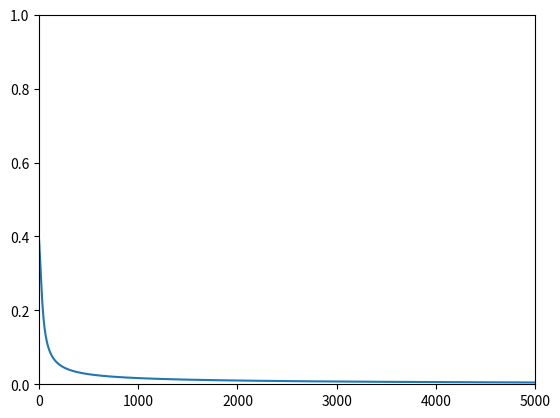

Reproduce this figure in Python.
# -*- coding: utf-8 -*-
"""
Created on Fri Apr  3 10:07:26 2020

@author: filip
"""
import numpy as np
import math
import matplotlib.pyplot as plt

def main():
    net_input = [0.05, 0.1]
   
    n_node_arr = [2,2,2] # Array determining size of NN. len of array correspond to nr of layers and numbers correspond to nodes in each layer
    learning_rate = 0.1
    n_laps = 5000
    nn = NeuralNetwork(n_node_arr, learning_rate)
    
    rmsError = nnBootCamp(nn, n_laps, net_input)
    
    print('Plotting average error:')
    plt.plot(rmsError)
    plt.axis([0, n_laps, 0, 1])
    
    #nnWorkCamp(nn, net_input)
    
    
#def nnWorkCamp(nn, net_input):
#    for i in range(10):
#        net_output = nn.feedforward(net_input)
#        
#       classified_letter = alphabet[np.argmax(net_output[-1])]
#       # print(net_output[-1])
#       print('Classified nr: ' + str(classified_letter) + '| Correct nr: ' + str(alphabet[i]))
    

def nnBootCamp(nn, n_laps, net_input):
    aveError = []
    targets = [0.01,0.99]
    for i in range(n_laps):
        #targets = [0.0] * len(alphabet)
        #letter = alphabet[random.randint(0, len(alphabet) - 1)]
        #targets[alphabet.index(letter)] = 1.0
        
        aveError.append(getAverageError(nn, net_input, targets))
        
        nn.backpropagation(net_input, targets)
    return aveError


def getAverageError(nn, net_input, targets):
    error = 0
    net_output = nn.feedforward(net_input)
    for i in range(len(net_output[-1])):
        error += (net_output[-1][i] - targets[i]) ** 2
    return math.sqrt(error) / len(net_output[-1])
    

def getInData(alphabet):
    net_input = {}
    
    for letter in alphabet:
        temp = []
        file = open('TrainingDataA-Z/' + letter + '.csv', "r")
        file_data = file.readlines()
        for line in file_data:
            bin_arr = line.split(",")
            for elem in bin_arr:
                temp.append(int(elem.strip('\n')))
        net_input[letter] = temp
    
    return net_input # Dictionary with letter as key and flattened matrix as value.
    

class NeuralNetwork:
    def __init__(self, n_node_arr, learning_rate):
        self.n_layers = len(n_node_arr) # n_nodes[0] = input, [-1] = output. All other hidden.
        self.lr = learning_rate
        self.weight_matrix_array = []
        self.bias_array_array = []
        self.map_sigmoid = np.vectorize(self.sigmoid)
        self.map_dsigmoid = np.vectorize(self.dsigmoid)
        
        # Generate weight matrixes:
        for i in range(0,self.n_layers - 1):
            self.weight_matrix_array.append(np.random.rand(n_node_arr[i + 1], n_node_arr[i]))
            self.bias_array_array.append(np.random.rand(n_node_arr[i + 1]))
        
        
        ################## Changing to Matt Mazur's values: ###################
        w1 = [[0.15,0.25],[0.2,0.3]]
        w2 = [[0.4,0.5],[0.45,0.55]]
        
        b1 = np.array([0.35,0.35])
        b2 = np.array([0.60,0.60])
        
        for i in range(len(self.weight_matrix_array[0])):
            for j in range(len(self.weight_matrix_array[0][i])):
                self.weight_matrix_array[0][i][j] = w1[i][j]
                self.weight_matrix_array[1][i,j] = w2[i][j]
        for i in range(len(self.bias_array_array[0])):
            self.bias_array_array[0] = b1[i]
            self.bias_array_array[1] = b2[i]
        #######################################################################
        
        
    def feedforward(self, input_arr):
        inputs = np.array(input_arr)
        node_values = []
        node_values.append(inputs)
        #print(node_values[-1].shape)
        for i in range(self.n_layers - 1):
            node_values.append(self.map_sigmoid(self.weight_matrix_array[i] @ node_values[i] + self.bias_array_array[i]))
        return node_values
    
    
    def backpropagation(self, input_arr, targets):
        errors = []
        z = []      # Storage variable, z = w*a + b, a = node_values (result after activation function in each node)
        dC_dw = []  # derivative of Cost resp to weights. dC_dw = da_dz*dC_da*dz_dw
        dC_db = []  # derivative of Cost resp to bias. dC_db = dz_db*da_dz*dC_da
        
        dz_dw = []  # derivative of z WRT weights
        da_dz = []  # derivative of node values after activation function WRT z
        dC_da = []  # derivative of cost function WRT node values
        dz_db = 1   # Always 1.
        
        node_values = self.feedforward(input_arr)
        targets = np.array(targets)
        output_errors = node_values[-1] - targets
        
        rmsError = self.getRmsError(output_errors)
        
        for i in range(0, self.n_layers - 1):
            errors.append(self.propagate_error(i, output_errors))
            z.append(self.weight_matrix_array[-(i+1)] @ node_values[-(i+2)] + self.bias_array_array[-(i+1)])
    
            dz_dw.append(node_values[-(i+2)]) # Sista varvet ska vara inputs här.
            da_dz.append(self.map_dsigmoid(z[-1]))
            
            dC_da.append(2*errors[-1])
            # dC_da(L-1) = Sum(dz_da(L-1)*da_dz(L)*dC_da(L))
            
            dC_dw.append(da_dz[-1][:,None] * dC_da[-1][:,None] @ np.transpose(dz_dw[-1][:,None]))
            dC_db.append(dz_db * da_dz[-1] * dC_da[-1])
            
            self.weight_matrix_array[-(i+1)] -= self.lr*dC_dw[-1]
            self.bias_array_array[-(i+1)] -= self.lr*dC_db[-1]

        return rmsError

    
    def propagate_error(self, i, output_errors):
        if (i == 0):
            return output_errors
        else:
            return np.transpose(self.weight_matrix_array[-i]) @ self.propagate_error(i-1, output_errors)
    
    
    def sigmoid(self, x):
        return 1 / (1 + math.exp(-x))
    
    
    def dsigmoid(self, x):
        return self.sigmoid(x) * (1 - self.sigmoid(x))
    
    
    def getRmsError(self, output_errors):
        error = 0
        for i in range(len(output_errors)):
            error += output_errors[i] ** 2
            
        return math.sqrt(error / len(output_errors))
    
main()
